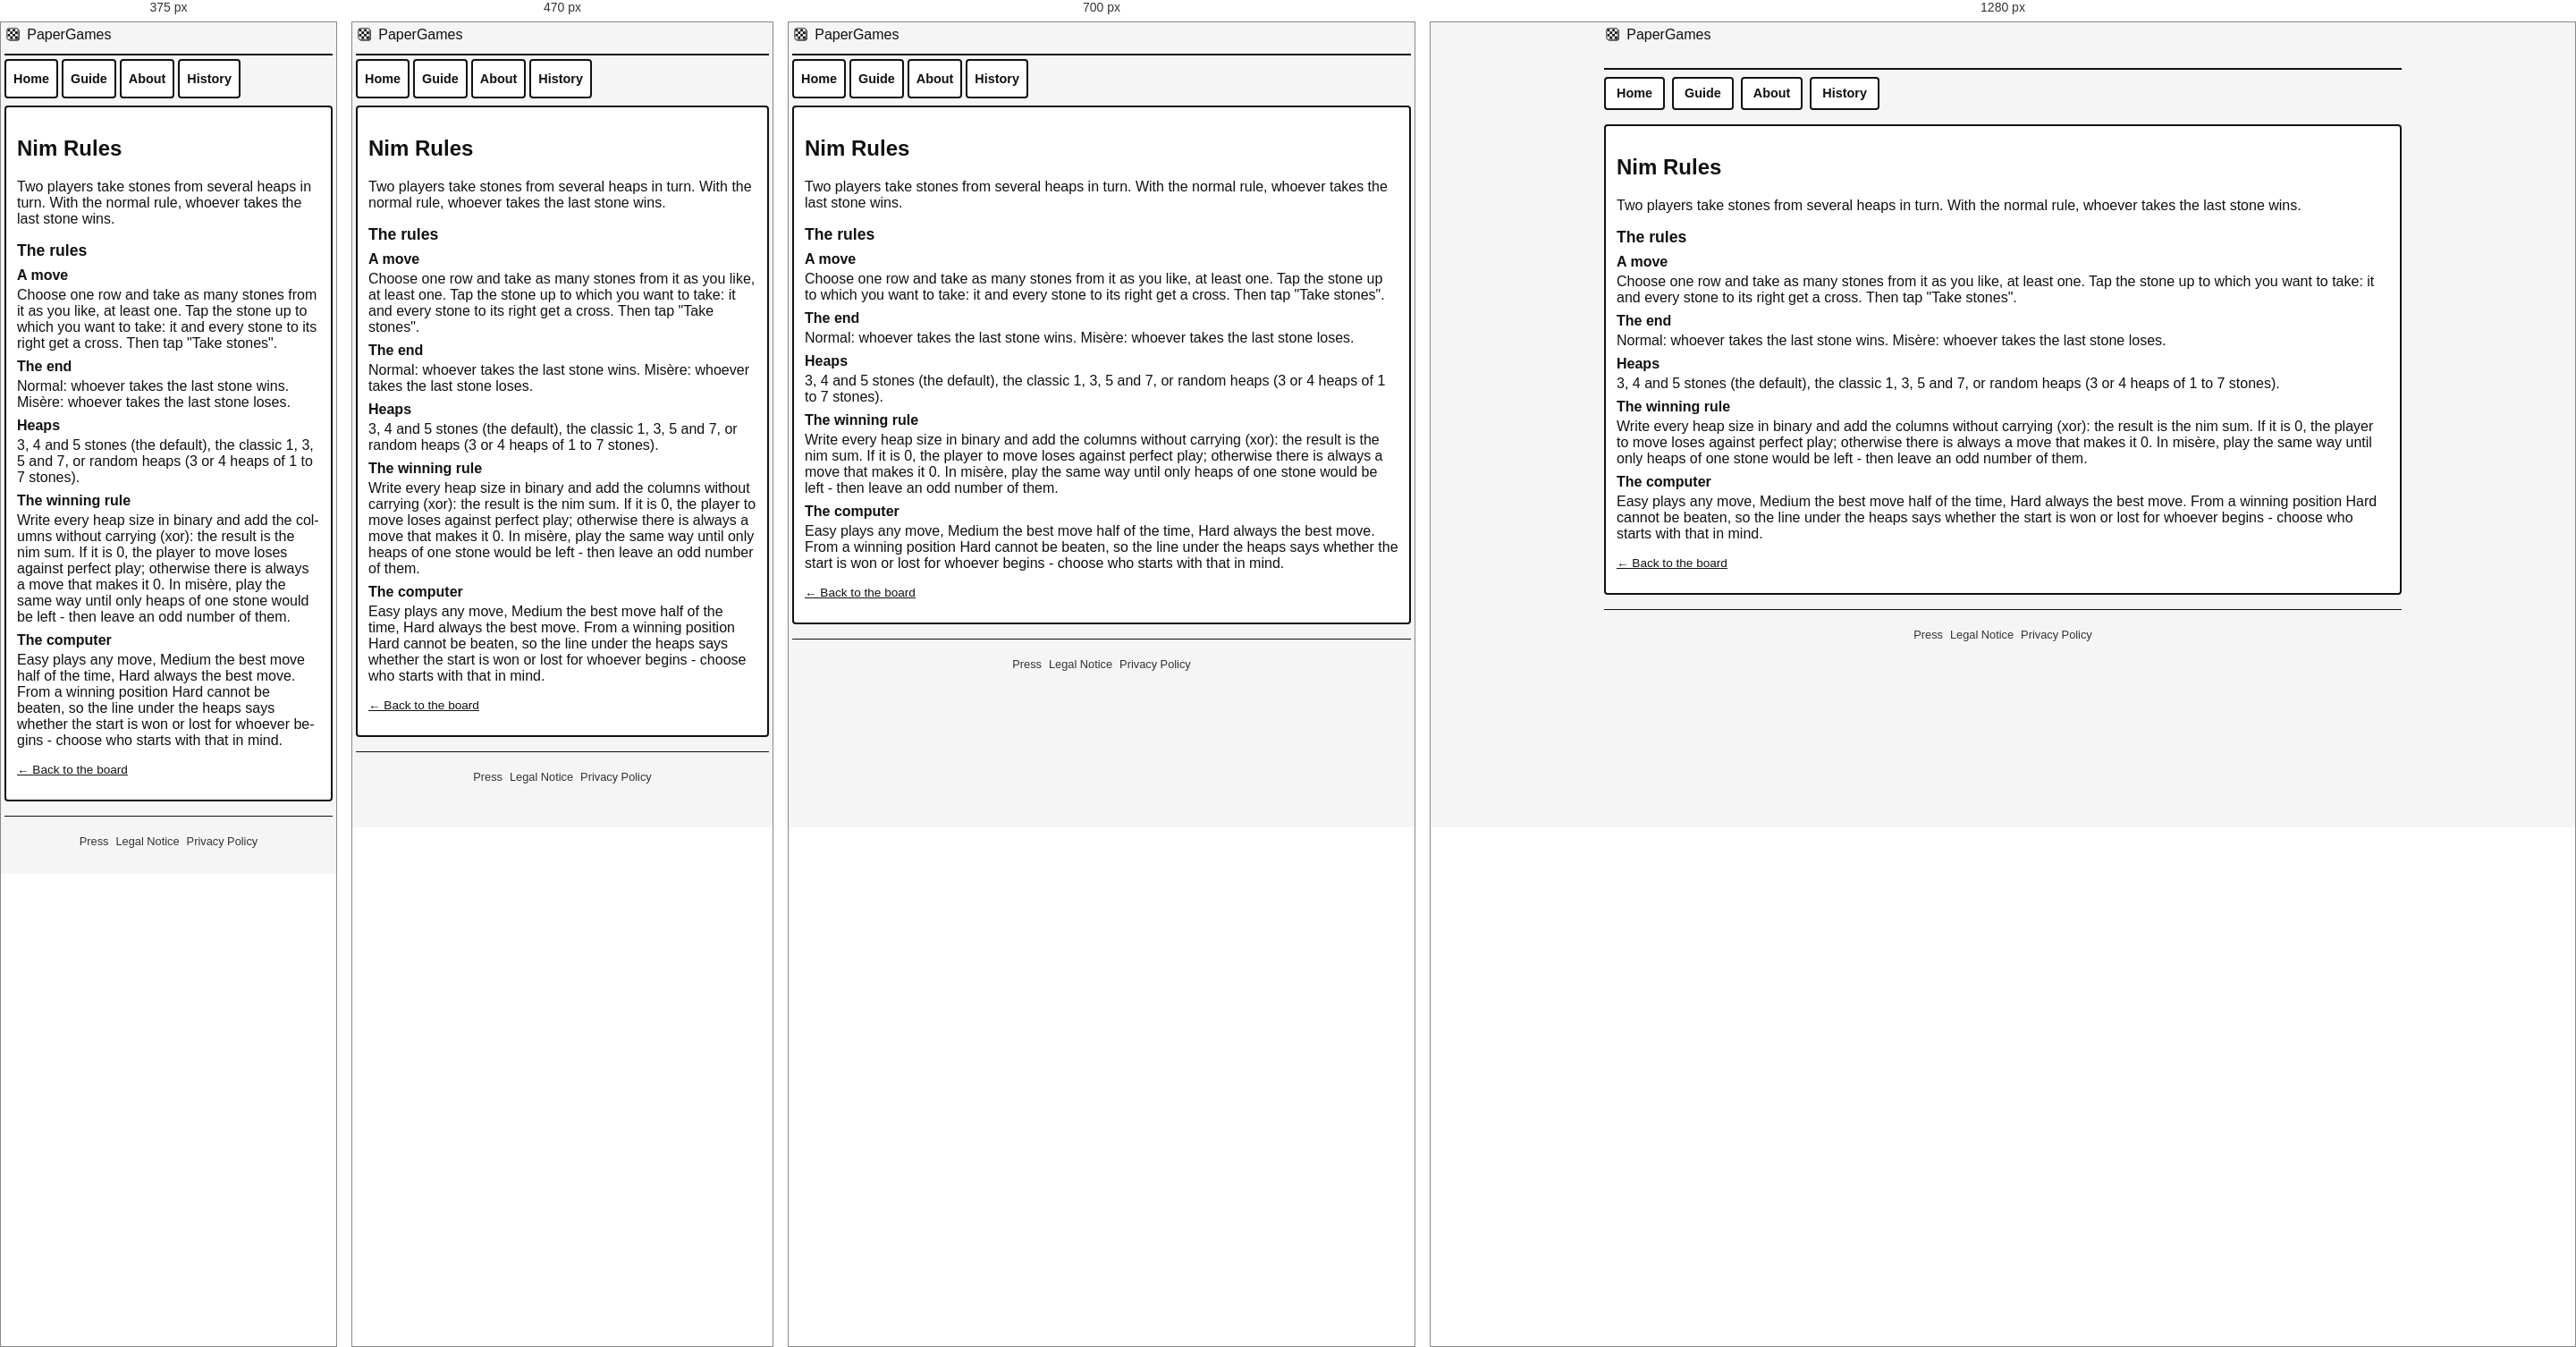
Rendered at 375 px, 470 px, 700 px and 1280 px, left to right.

<!-- file: nim-rules.html -->
<!DOCTYPE html>
<html lang="en" data-i18n-text="nim">
<head>
  <meta charset="UTF-8">
  <title data-seo-title="key:nim_rules_title">Nim Rules | PaperGames</title>
  <meta name="description" data-seo-desc="key:nim_rules_intro" content="How to play Nim: take stones from one heap at a time; whoever takes the last stone wins (or loses in misère). The winning rule with the nim sum.">
  <!-- seo: generated by tools/seo.js - canonical set by the script, see there -->
  <script>(function(){var ok=false;try{ok=new Function("const a=1;var f=()=>a;class B{};return f()")()===1&&typeof Promise=="function"&&typeof fetch=="function"&&typeof Symbol=="function";}catch(e){}if(ok)return;window.__pgOldBrowser=true;var p="<p style=\"margin:0 0 14px\"";document.write("<body style=\"background:#fff;color:#000;font:22px/1.5 serif;margin:0;padding:16px\"><h1 style=\"font-size:30px;margin:0 0 14px\">PaperGames</h1>"+p+"><b>Your browser is too old for PaperGames.</b></p>"+p+">PaperGames needs a current browser, for example the newer Kindle browser, or Chrome on a Boox or Tolino reader.</p><hr>"+p+" lang=\"de\"><b>Dein Browser ist zu alt f&uuml;r PaperGames.</b></p>"+p+" lang=\"de\">PaperGames braucht einen aktuellen Browser, zum Beispiel den neueren Kindle-Browser oder Chrome auf einem Boox- oder Tolino-Reader.</p><plaintext style=\"display:none\">");})();</script>
  <script>(function(){var b="https://yourchaoschris.github.io/PaperGames/nim-rules.html",L=["en","de","fr","es","it","nl","pl","uk","ru","ja","zh","ar"],m=/[?&]lang=([a-z]{2})(?:&|$)/.exec(location.search),l=m&&L.indexOf(m[1])>=0?m[1]:"",c=document.createElement("link");c.rel="canonical";c.href=b+(l?"?lang="+l:"");document.head.appendChild(c);if(l){document.documentElement.lang=l;document.documentElement.dir=l==="ar"?"rtl":"ltr"}})();</script>
  <link rel="alternate" hreflang="en" href="https://yourchaoschris.github.io/PaperGames/nim-rules.html?lang=en">
  <link rel="alternate" hreflang="de" href="https://yourchaoschris.github.io/PaperGames/nim-rules.html?lang=de">
  <link rel="alternate" hreflang="fr" href="https://yourchaoschris.github.io/PaperGames/nim-rules.html?lang=fr">
  <link rel="alternate" hreflang="es" href="https://yourchaoschris.github.io/PaperGames/nim-rules.html?lang=es">
  <link rel="alternate" hreflang="it" href="https://yourchaoschris.github.io/PaperGames/nim-rules.html?lang=it">
  <link rel="alternate" hreflang="nl" href="https://yourchaoschris.github.io/PaperGames/nim-rules.html?lang=nl">
  <link rel="alternate" hreflang="pl" href="https://yourchaoschris.github.io/PaperGames/nim-rules.html?lang=pl">
  <link rel="alternate" hreflang="uk" href="https://yourchaoschris.github.io/PaperGames/nim-rules.html?lang=uk">
  <link rel="alternate" hreflang="ru" href="https://yourchaoschris.github.io/PaperGames/nim-rules.html?lang=ru">
  <link rel="alternate" hreflang="ja" href="https://yourchaoschris.github.io/PaperGames/nim-rules.html?lang=ja">
  <link rel="alternate" hreflang="zh" href="https://yourchaoschris.github.io/PaperGames/nim-rules.html?lang=zh">
  <link rel="alternate" hreflang="ar" href="https://yourchaoschris.github.io/PaperGames/nim-rules.html?lang=ar">
  <link rel="alternate" hreflang="x-default" href="https://yourchaoschris.github.io/PaperGames/nim-rules.html">
  <!-- /seo -->
  <meta property="og:type" content="website">
  <meta property="og:site_name" content="PaperGames">
  <meta property="og:url" content="https://yourchaoschris.github.io/PaperGames/nim-rules.html">
  <meta property="og:title" content="Nim Rules | PaperGames">
  <meta property="og:description" content="How to play Nim: take stones from one heap at a time; whoever takes the last stone wins (or loses in misère). The winning rule with the nim sum.">
  <meta property="og:image" content="https://yourchaoschris.github.io/PaperGames/og-image.png?v=251">
  <meta name="twitter:card" content="summary_large_image">
  <meta name="twitter:title" content="Nim Rules | PaperGames">
  <meta name="twitter:description" content="How to play Nim: take stones from one heap at a time; whoever takes the last stone wins (or loses in misère). The winning rule with the nim sum.">
  <meta name="twitter:image" content="https://yourchaoschris.github.io/PaperGames/og-image.png?v=251">
  <link rel="icon" href="favicon.png" type="image/png">
  <link rel="apple-touch-icon" href="icon-192.png">
  <link rel="manifest" href="manifest.json">
  <meta name="theme-color" content="#ffffff">
  <meta name="viewport" content="width=device-width, initial-scale=1.0">
  <script>try{if(((/[?&]lang=([a-z]{2})(?:&|$)/.exec(location.search)||[])[1]||localStorage.getItem("einkchess_lang")||navigator.language||"en").slice(0,2).toLowerCase()!=="en"){document.documentElement.className+=" i18n-pending";var u=function(){document.documentElement.classList.remove("i18n-pending")};addEventListener("load",u);setTimeout(u,15000)}}catch(e){}</script>
  <link rel="stylesheet" href="base.css">
  <link rel="stylesheet" href="css/nim.css">
</head>
<body>
<div id="app">
  <header class="app-header">
    <div class="title-wrap app-title-row">
      <a href="index.html" class="app-title-link"><svg class="brand-icon" viewBox="0 0 100 100" aria-hidden="true" focusable="false"><rect x="20" y="19" width="72" height="72" rx="15" fill="#4a4947"/><rect x="14" y="13" width="72" height="72" rx="15" fill="#ffffff" stroke="#141413" stroke-width="3.5"/><rect x="20" y="19" width="15" height="15" fill="#141413"/><rect x="35" y="19" width="15" height="15" fill="#ffffff"/><rect x="50" y="19" width="15" height="15" fill="#141413"/><rect x="65" y="19" width="15" height="15" fill="#ffffff"/><rect x="20" y="34" width="15" height="15" fill="#ffffff"/><rect x="35" y="34" width="15" height="15" fill="#141413"/><rect x="50" y="34" width="15" height="15" fill="#ffffff"/><rect x="65" y="34" width="15" height="15" fill="#141413"/><rect x="20" y="49" width="15" height="15" fill="#141413"/><rect x="35" y="49" width="15" height="15" fill="#ffffff"/><rect x="50" y="49" width="15" height="15" fill="#141413"/><rect x="65" y="49" width="15" height="15" fill="#ffffff"/><rect x="20" y="64" width="15" height="15" fill="#ffffff"/><rect x="35" y="64" width="15" height="15" fill="#141413"/><rect x="50" y="64" width="15" height="15" fill="#ffffff"/><rect x="65" y="64" width="15" height="15" fill="#141413"/><g stroke="#141413" stroke-width="0.8"><line x1="35" y1="19" x2="35" y2="79"/><line x1="50" y1="19" x2="50" y2="79"/><line x1="65" y1="19" x2="65" y2="79"/><line x1="20" y1="34" x2="80" y2="34"/><line x1="20" y1="49" x2="80" y2="49"/><line x1="20" y1="64" x2="80" y2="64"/></g><rect x="20" y="19" width="60" height="60" fill="none" stroke="#141413" stroke-width="1.6"/></svg> PaperGames</a>
    </div>
    <div class="user-panel">
    </div>
  </header>

  <nav class="site-nav">
    <a href="index.html" class="site-nav-link" data-i18n="nav_home">Home</a>
    <a href="guide.html" class="site-nav-link" data-i18n="nav_guide">Guide</a>
    <a href="about.html" class="site-nav-link" data-i18n="nav_about">About</a>
    <a href="history.html" class="site-nav-link" data-i18n="nav_history">History</a>
  </nav>

  <main>
    <section class="card content-page">
      <h1 data-i18n="nim_rules_title">Nim Rules</h1>
      <p data-i18n="nim_rules_intro">Two players take stones from several heaps in turn. With the normal rule, whoever takes the last stone wins.</p>

      <h2 data-i18n="nim_rules_basics_title">The rules</h2>
      <dl class="rule-list">
        <dt data-i18n="nim_term_move">A move</dt>
        <dd data-i18n="nim_rules_move">Choose one row and take as many stones from it as you like, at least one. Tap the stone up to which you want to take: it and every stone to its right get a cross. Then tap "Take stones".</dd>
        <dt data-i18n="nim_term_end">The end</dt>
        <dd data-i18n="nim_rules_end">Normal: whoever takes the last stone wins. Misère: whoever takes the last stone loses.</dd>
        <dt data-i18n="nim_term_heaps">Heaps</dt>
        <dd data-i18n="nim_rules_heaps">3, 4 and 5 stones (the default), the classic 1, 3, 5 and 7, or random heaps (3 or 4 heaps of 1 to 7 stones).</dd>
        <dt data-i18n="nim_term_secret">The winning rule</dt>
        <dd data-i18n="nim_rules_secret">Write every heap size in binary and add the columns without carrying (xor): the result is the nim sum. If it is 0, the player to move loses against perfect play; otherwise there is always a move that makes it 0. In misère, play the same way until only heaps of one stone would be left - then leave an odd number of them.</dd>
        <dt data-i18n="nim_term_computer">The computer</dt>
        <dd data-i18n="nim_rules_computer">Easy plays any move, Medium the best move half of the time, Hard always the best move. From a winning position Hard cannot be beaten, so the line under the heaps says whether the start is won or lost for whoever begins - choose who starts with that in mind.</dd>
      </dl>

      <p class="about-back"><a href="nim.html" data-i18n="about_back">&larr; Back to the board</a></p>
    </section>
  </main>
  <footer class="site-footer">
    <a href="press.html" data-i18n="nav_press">Press</a>
    <a href="impressum.html" data-i18n="nav_impressum">Legal Notice</a>
    <a href="datenschutz.html" data-i18n="nav_privacy">Privacy Policy</a>
  </footer>
</div>
<script src="error-banner.js"></script>
<script src="i18n.js"></script>
<script src="font-size-toggle.js"></script>
<script src="high-contrast.js"></script>
<script src="ai-pacing.js"></script>
<script src="random-start.js"></script>
<script src="force-update.js"></script>
<script src="offline-status.js"></script>
<script src="density.js"></script>
<script src="settings-menu.js"></script>
<script src="rules-link.js"></script>
<script src="game-switcher.js"></script>
<script src="sw-register.js"></script>
<script src="update-banner.js"></script>
</body>
</html>


/* @media block from base.css */
@media (max-width: 600px) {
  /* Mobile tweaks */
  .app-header {
      flex-direction: column;
      align-items: flex-start;
    }
    .user-panel {
      align-items: flex-start;
    }
  }

/* @media block from base.css */
@media (max-width: 600px) {
  /* On narrow screens (phones) the 10rem placeholder pushed long game names
     past the right edge; step it down so the page never scrolls sideways. */
  .board-placeholder {
      font-size: 6.5rem;
    }
    .board-placeholder-title {
      font-size: clamp(1rem, calc(13vw - 2rem), 0.35em);
    }
  }

/* @media block from base.css */
@media (max-width: 420px) {
  .board-placeholder {
      font-size: 5rem;
    }
    .board-placeholder-title {
      font-size: clamp(1rem, calc(13vw - 1.5rem), 0.35em);
    }
  }

/* @media block from base.css */
@media (max-width: 800px) {
  /* Narrow readers (Tolino Vision 6: 632 px, PocketBook Era, Tolino Vision
     Color): the header stacked its four controls (game switcher, Rules,
     Settings, Menu) on top of each other and took 171 px before the nav.
     Here they sit side by side and wrap only when they must, the title is
     smaller, the author line is left out, the spacing is tighter - and
     every control you tap in the header and the nav is at least 44 px
     high. Wider screens keep the layout above unchanged. */
  .app-header {
      flex-direction: row;
      flex-wrap: wrap;
      align-items: center;
    }
    .app-header > * {
      margin: 0 var(--space-1) var(--space-1) 0;
    }
    .app-title-row > * {
      margin: 0 var(--space-1) var(--space-1) 0;
    }
    .title-wrap h1 {
      font-size: 1.1rem;
    }
    .app-title-author {
      display: none;
    }
    .user-panel {
      flex-direction: row;
      flex-wrap: wrap;
      align-items: center;
      justify-content: flex-end;
      margin-left: auto;
    }
    .user-panel > * {
      margin: 0 var(--space-1) var(--space-1) 0;
    }
    .user-panel button,
    .user-panel a,
    .user-panel select {
      box-sizing: border-box;
      min-height: 44px;
    }
    .user-panel a {
      display: inline-flex;
      align-items: center;
    }
    .site-nav {
      margin: var(--space-1) 0;
    }
    .site-nav > * {
      margin: 0 var(--space-1) var(--space-1) 0;
    }
    .site-nav-link {
      display: inline-flex;
      align-items: center;
      box-sizing: border-box;
      min-height: 44px;
      padding: var(--space-1) var(--space-2);
    }
  }

/* @media block from base.css */
@media (max-width: 600px) {
  .game-page .user-panel {
      flex-wrap: nowrap;
      justify-content: flex-start;
    }
    .game-page .game-switch {
      margin-right: auto;
      flex: 1 1 0;
      min-width: 0;
    }
    .game-page .game-switch select {
      min-width: 0;
      max-width: 100%;
    }
  }

/* @media block from base.css */
@media (max-width: 520px) {
  .category-tile {
      width: 49%;
    }
    .category-tile:nth-child(2n) {
      margin-right: 0;
    }
    .category-tile:nth-child(4n) {
      margin-right: 0;
    }
    .category-tile:nth-child(odd) {
      margin-right: 2%;
    }
    .pager-btn {
      min-width: 5rem;
      padding: var(--space-2);
    }
  }

/* @media block from base.css */
@media (max-width: 520px) {
  [dir="rtl"] .category-tile:nth-child(2n) {
      margin-left: 0;
    }
    [dir="rtl"] .category-tile:nth-child(4n) {
      margin-left: 0;
    }
    [dir="rtl"] .category-tile:nth-child(odd) {
      margin-left: 2%;
    }
  }

/* @media block from base.css */
@media (min-width: 521px) {
  /* Nine tiles: five per row on wider screens, so the home page still fits
     one screen (the narrow two-column layout below 521 px is unchanged). */
  .category-tile {
      width: 18.4%;
    }
    .category-tile:nth-child(4n) {
      margin-right: 2%;
    }
    .category-tile:nth-child(5n) {
      margin-right: 0;
    }
    [dir="rtl"] .category-tile:nth-child(4n) {
      margin-left: 2%;
    }
    [dir="rtl"] .category-tile:nth-child(5n) {
      margin-left: 0;
    }
  }

/* @media block from base.css */
@media (max-width: 520px) {
  .pager-btn {
      min-width: 0;
      font-size: 0.9rem;
      padding: var(--space-2) var(--space-2);
    }
    .pager-now {
      font-size: 0.9rem;
      margin: 0 var(--space-1);
    }
  }